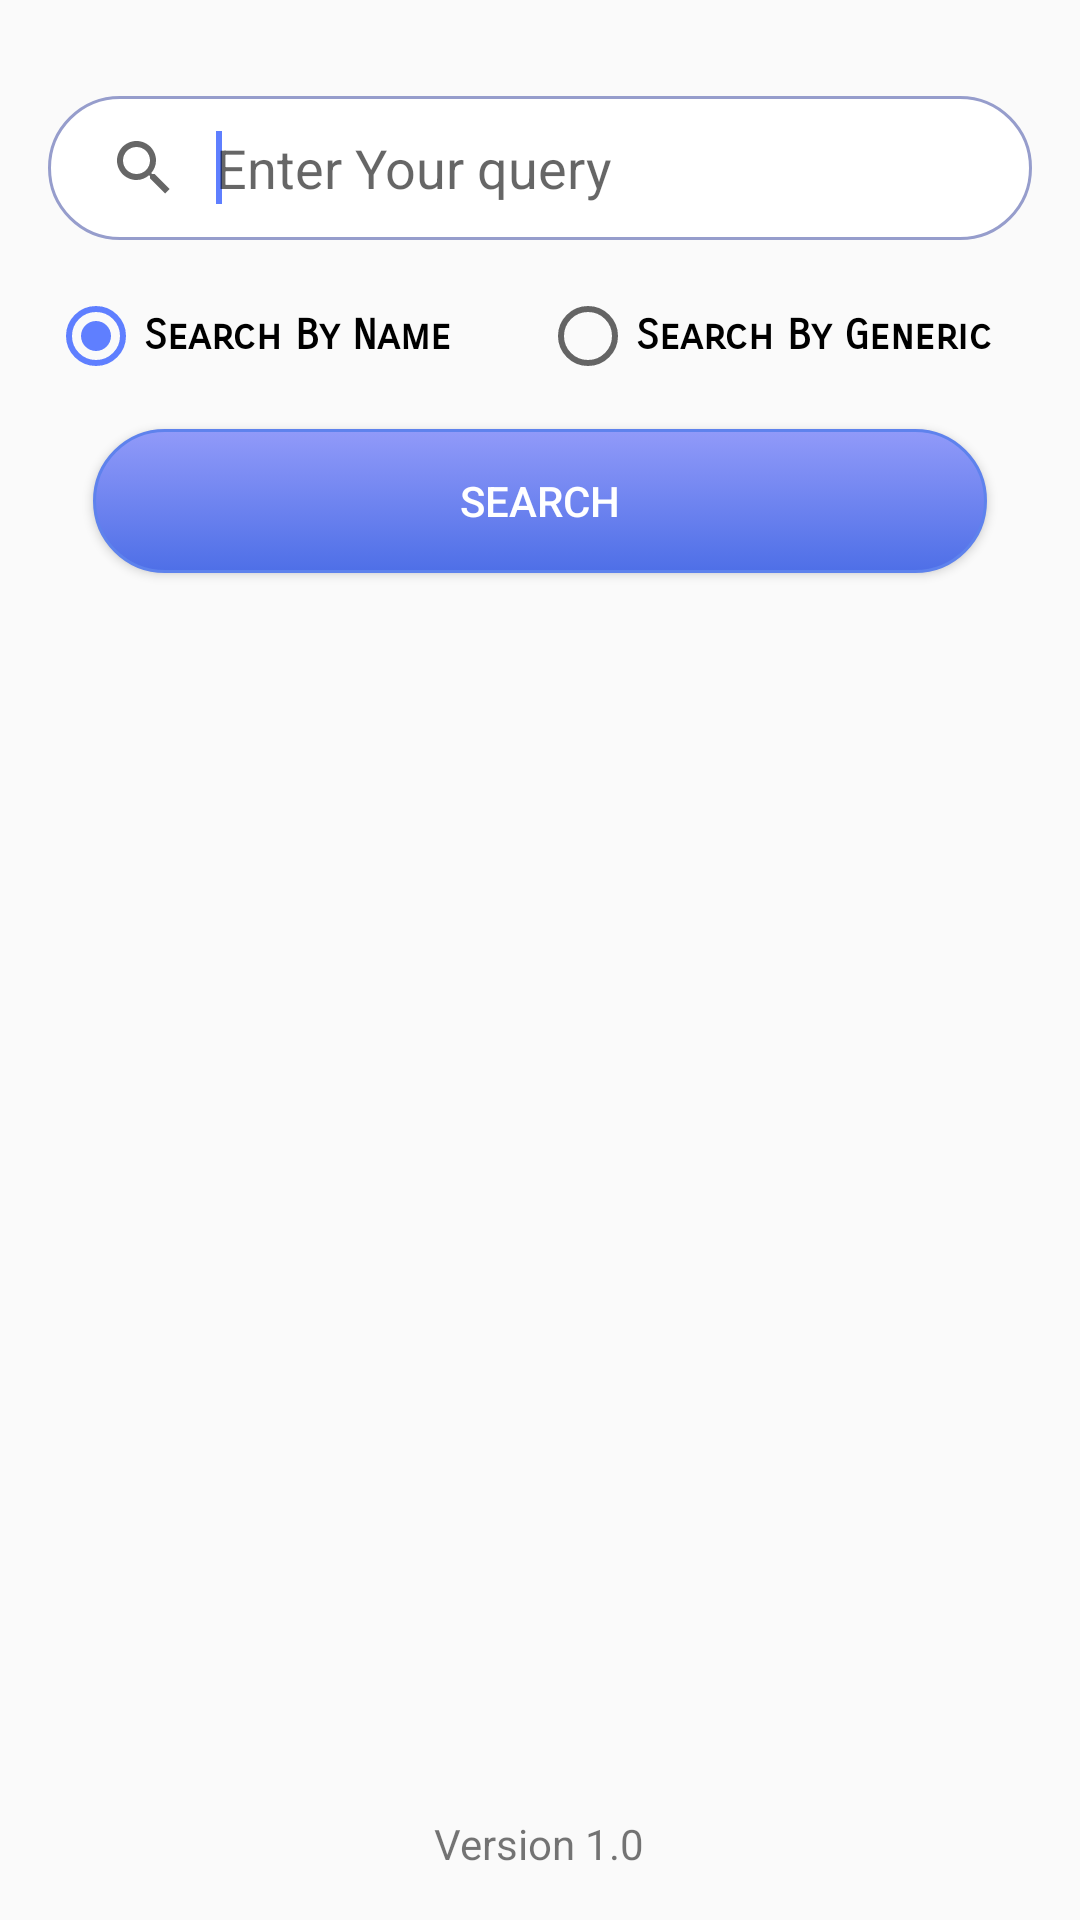

Write the Android layout XML for this screen, with the resource values it uses.
<!-- AndroidManifest.xml: application theme AppTheme -->
<!-- res/layout/content_home.xml -->
<?xml version="1.0" encoding="utf-8"?>
<android.support.constraint.ConstraintLayout xmlns:android="http://schemas.android.com/apk/res/android"
    xmlns:app="http://schemas.android.com/apk/res-auto"
    xmlns:tools="http://schemas.android.com/tools"
    android:layout_width="match_parent"
    android:layout_height="match_parent"
    app:layout_behavior="@string/appbar_scrolling_view_behavior"
    tools:context="com.example.vibhanshu.medisim.HomeActivity"
    tools:showIn="@layout/app_bar_home">

    <LinearLayout
        android:layout_width="match_parent"
        android:layout_height="match_parent"
        android:orientation="vertical"
        android:padding="16dp"
        android:id="@+id/search_layout">

        <SearchView
            android:id="@+id/search_query"
            style="@style/searchViewBorder"
            android:layout_height="wrap_content"
            android:baselineAligned="false"
            android:focusedByDefault="true"
            android:iconifiedByDefault="false"
            android:inputType="textCapSentences"
            android:queryBackground="@android:color/transparent"
            android:queryHint="Enter Your query"
            android:textAlignment="center">

            <requestFocus />

        </SearchView>

        <RadioGroup
            android:id="@+id/search_radio_group"
            android:layout_width="match_parent"
            android:layout_height="wrap_content"
            android:orientation="horizontal">

            <RadioButton
                android:id="@+id/search_by_name"
                style="@style/selectSearchCatagory"
                android:checked="true"
                android:text="Search By Name" />

            <RadioButton
                android:id="@+id/search_by_generic"
                style="@style/selectSearchCatagory"
                android:text="Search By Generic" />
        </RadioGroup>

        <Button
            android:id="@+id/search_button"
            style="@style/buttonPrimary"
            android:text="Search" />

        <RelativeLayout
            android:layout_width="match_parent"
            android:layout_height="wrap_content">

            <TextView
                android:layout_width="wrap_content"
                android:layout_height="wrap_content"
                android:layout_alignParentBottom="true"
                android:layout_centerHorizontal="true"
                android:layout_gravity="bottom"
                android:text="Version 1.0"
                android:textAlignment="center" />
        </RelativeLayout>

    </LinearLayout>

</android.support.constraint.ConstraintLayout>
<!-- res/layout/app_bar_home.xml (included above) -->
<?xml version="1.0" encoding="utf-8"?>
<android.support.design.widget.CoordinatorLayout xmlns:android="http://schemas.android.com/apk/res/android"
    xmlns:app="http://schemas.android.com/apk/res-auto"
    xmlns:tools="http://schemas.android.com/tools"
    android:layout_width="match_parent"
    android:layout_height="match_parent"
    tools:context="com.example.vibhanshu.medisim.HomeActivity">

    <android.support.design.widget.AppBarLayout
        android:layout_width="match_parent"
        android:layout_height="wrap_content"
        android:theme="@style/AppTheme.AppBarOverlay">

        <android.support.v7.widget.Toolbar
            android:id="@+id/home_toolbar"
            android:layout_width="match_parent"
            android:layout_height="?attr/actionBarSize"
            android:background="?attr/colorPrimary"
            app:popupTheme="@style/AppTheme.PopupOverlay" />

    </android.support.design.widget.AppBarLayout>

    <include layout="@layout/content_home" />

</android.support.design.widget.CoordinatorLayout>
<!-- resources referenced by this layout -->
<resources>
  <style name="AppTheme.AppBarOverlay" parent="ThemeOverlay.AppCompat.Dark.ActionBar" />
  <style name="AppTheme.PopupOverlay" parent="ThemeOverlay.AppCompat.Light" />
  <style name="buttonPrimary">
          <item name="android:layout_width">match_parent</item>
          <item name="android:layout_height">wrap_content</item>
          <item name="android:layout_margin">15dp</item>
          <item name="android:background">@drawable/button_enabled</item>
          <item name="android:textColor">@android:color/white</item>
      </style>
  <style name="searchViewBorder">
          <item name="android:layout_width">match_parent</item>
          <item name="android:background">@drawable/edit_field</item>
          <item name="android:layout_marginTop">16dp</item>
          <item name="android:layout_marginBottom">16dp</item>
      </style>
  <style name="selectSearchCatagory">
          <item name="android:width">0dp</item>
          <item name="android:layout_height">wrap_content</item>
          <item name="android:layout_weight">1</item>
          <item name="android:fontFamily">sans-serif-smallcaps</item>
          <item name="android:textStyle">bold</item>
      </style>
  <style name="AppTheme" parent="Theme.AppCompat.Light.DarkActionBar">
          
          <item name="colorPrimary">@color/colorPrimary</item>
          <item name="colorPrimaryDark">@color/colorPrimaryDark</item>
          <item name="colorAccent">@color/colorAccent</item>
      </style>
  <!-- drawable button_enabled (drawable) -->
  <?xml version="1.0" encoding="utf-8"?>
  <selector xmlns:android="http://schemas.android.com/apk/res/android" >
      <item android:state_pressed="true" >
          <shape android:shape="rectangle"  >
              <corners android:radius="30dp" />
              <stroke
                  android:width="1dp"
                  android:color="#5e82ed" />
              <gradient
                  android:angle="-90"
                  android:startColor="#4e6fe7"
                  android:endColor="#919af9"  />
          </shape>
      </item>
      <item android:state_focused="true">
          <shape android:shape="rectangle"  >
              <corners android:radius="30dp" />
              <stroke
                  android:width="1dp"
                  android:color="#5e82ed" />
  
              <solid android:color="#4e6fe7"/>
          </shape>
      </item>
      <item >
          <shape android:shape="rectangle"  >
              <corners android:radius="30dp" />
              <stroke
                  android:width="1dp"
                  android:color="#5e82ed" />
              <gradient
                  android:angle="-90"
                  android:startColor="#919af9"
                  android:endColor="#4e6fe7" />
          </shape>
      </item>
  </selector>
  <!-- drawable edit_field (drawable) -->
  <?xml version="1.0" encoding="utf-8"?>
  <shape xmlns:android="http://schemas.android.com/apk/res/android"
      android:shape="rectangle">
      <corners android:radius="30dp"/>
      <stroke android:width="1dp"
          android:color="@color/colorSearchViewBorder"/>
      <solid android:color="@android:color/white"/>
  </shape>
  <color name="colorPrimary">#3F51B5</color>
  <color name="colorPrimaryDark">#303F9F</color>
  <color name="colorAccent">#5f7fff</color>
  <color name="colorSearchViewBorder">#969dcc</color>
</resources>
